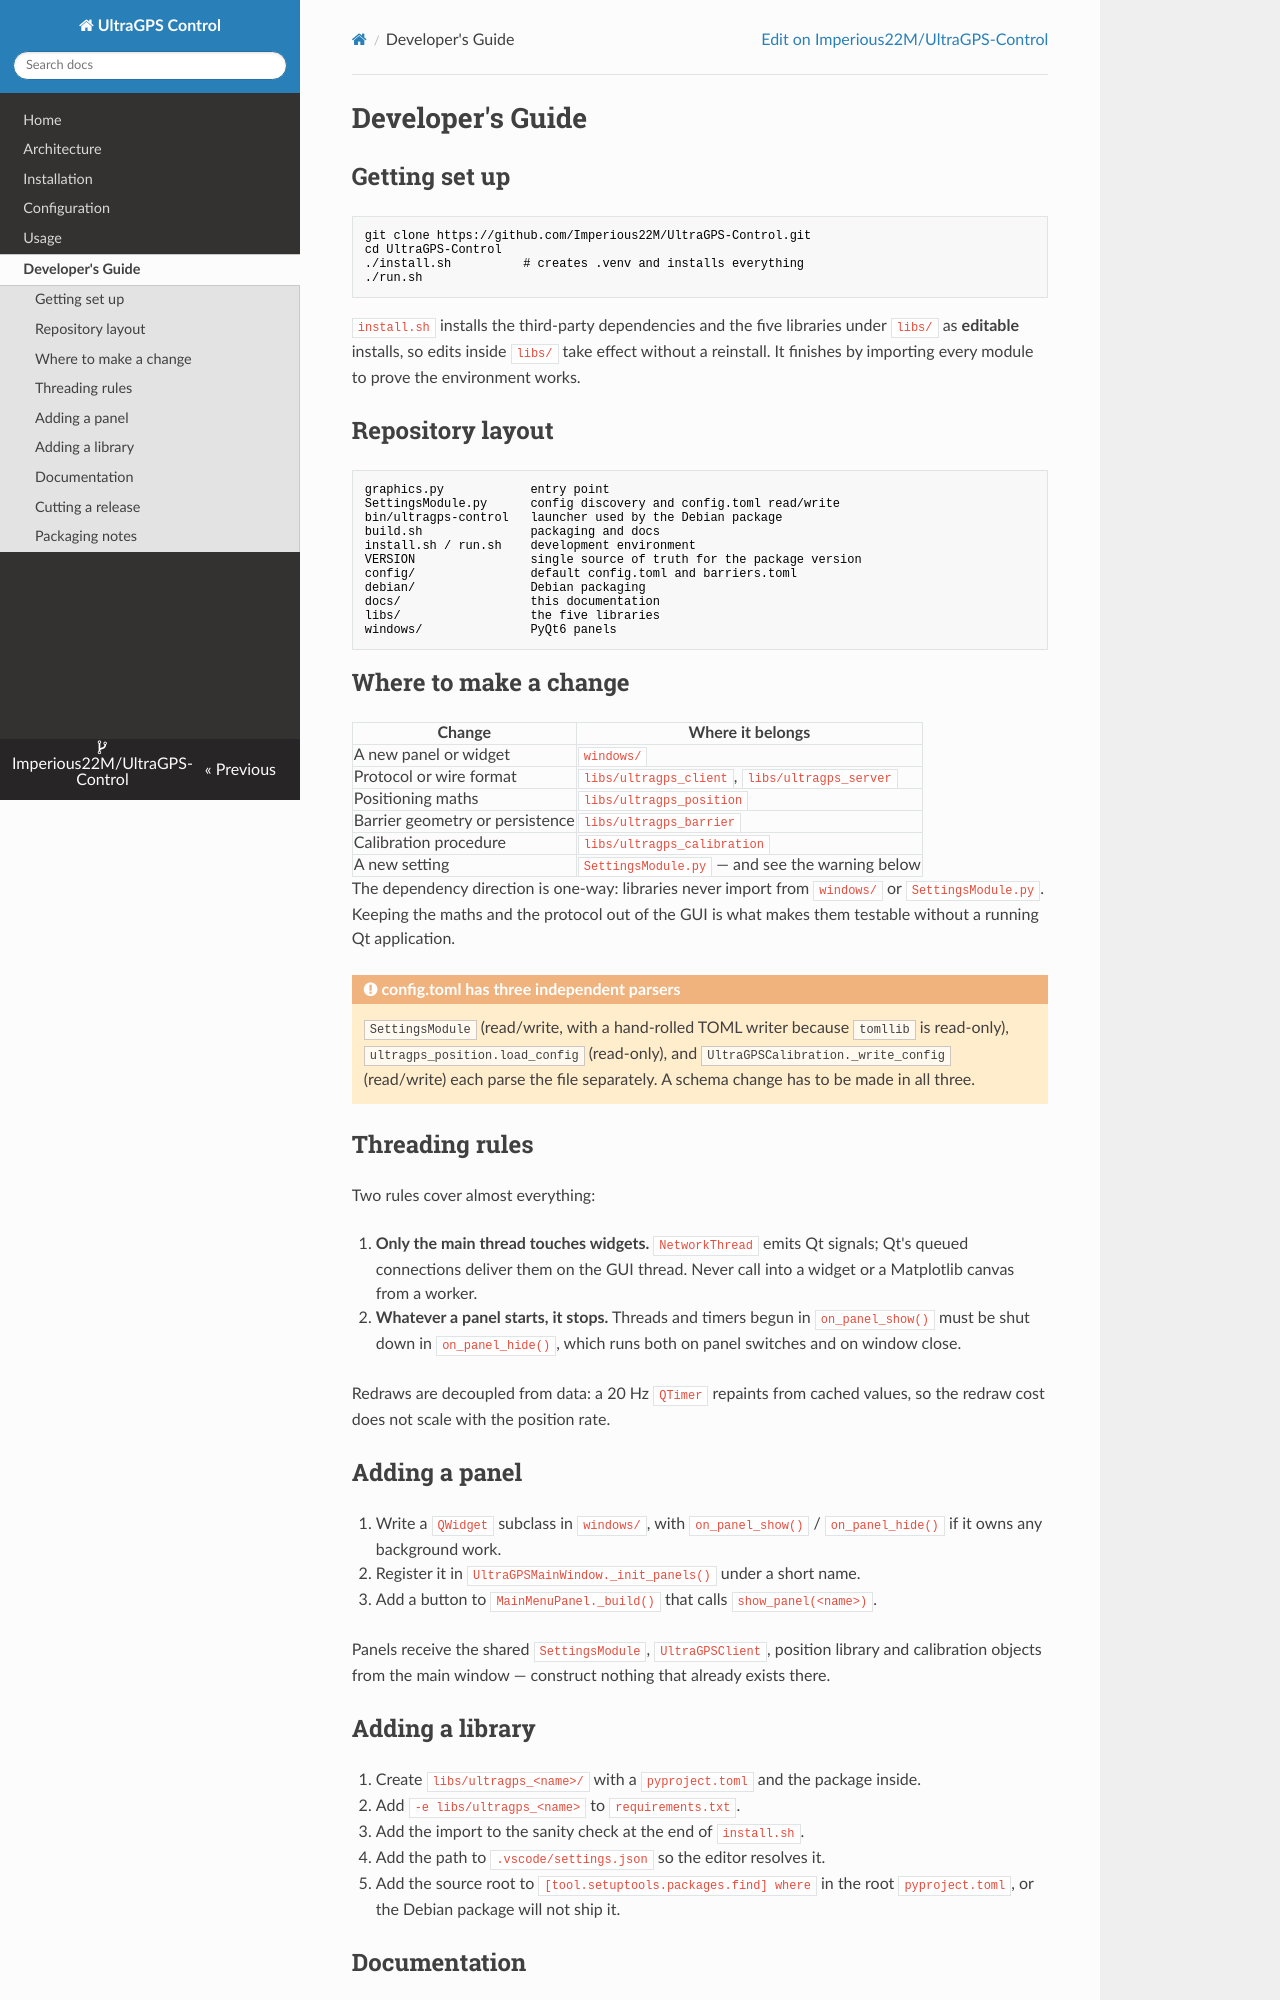

repository: Imperious22M/UltraGPS-Control · page: developer-guide/index.html · generator: mkdocs

# Developer's Guide

## Getting set up

```bash
git clone https://github.com/Imperious22M/UltraGPS-Control.git
cd UltraGPS-Control
./install.sh          # creates .venv and installs everything
./run.sh
```

`install.sh` installs the third-party dependencies and the five libraries under
`libs/` as **editable** installs, so edits inside `libs/` take effect without a
reinstall. It finishes by importing every module to prove the environment works.

## Repository layout

```
graphics.py            entry point
SettingsModule.py      config discovery and config.toml read/write
bin/ultragps-control   launcher used by the Debian package
build.sh               packaging and docs
install.sh / run.sh    development environment
VERSION                single source of truth for the package version
config/                default config.toml and barriers.toml
debian/                Debian packaging
docs/                  this documentation
libs/                  the five libraries
windows/               PyQt6 panels
```

## Where to make a change

| Change | Where it belongs |
|--------|------------------|
| A new panel or widget | `windows/` |
| Protocol or wire format | `libs/ultragps_client`, `libs/ultragps_server` |
| Positioning maths | `libs/ultragps_position` |
| Barrier geometry or persistence | `libs/ultragps_barrier` |
| Calibration procedure | `libs/ultragps_calibration` |
| A new setting | `SettingsModule.py` — and see the warning below |

The dependency direction is one-way: libraries never import from `windows/` or
`SettingsModule.py`. Keeping the maths and the protocol out of the GUI is what
makes them testable without a running Qt application.

!!! warning "config.toml has three independent parsers"
    `SettingsModule` (read/write, with a hand-rolled TOML writer because
    `tomllib` is read-only), `ultragps_position.load_config` (read-only), and
    `UltraGPSCalibration._write_config` (read/write) each parse the file
    separately. A schema change has to be made in all three.

## Threading rules

Two rules cover almost everything:

1. **Only the main thread touches widgets.** `NetworkThread` emits Qt signals;
   Qt's queued connections deliver them on the GUI thread. Never call into a
   widget or a Matplotlib canvas from a worker.
2. **Whatever a panel starts, it stops.** Threads and timers begun in
   `on_panel_show()` must be shut down in `on_panel_hide()`, which runs both on
   panel switches and on window close.

Redraws are decoupled from data: a 20 Hz `QTimer` repaints from cached values, so
the redraw cost does not scale with the position rate.

## Adding a panel

1. Write a `QWidget` subclass in `windows/`, with `on_panel_show()` /
   `on_panel_hide()` if it owns any background work.
2. Register it in `UltraGPSMainWindow._init_panels()` under a short name.
3. Add a button to `MainMenuPanel._build()` that calls `show_panel(<name>)`.

Panels receive the shared `SettingsModule`, `UltraGPSClient`, position library
and calibration objects from the main window — construct nothing that already
exists there.
